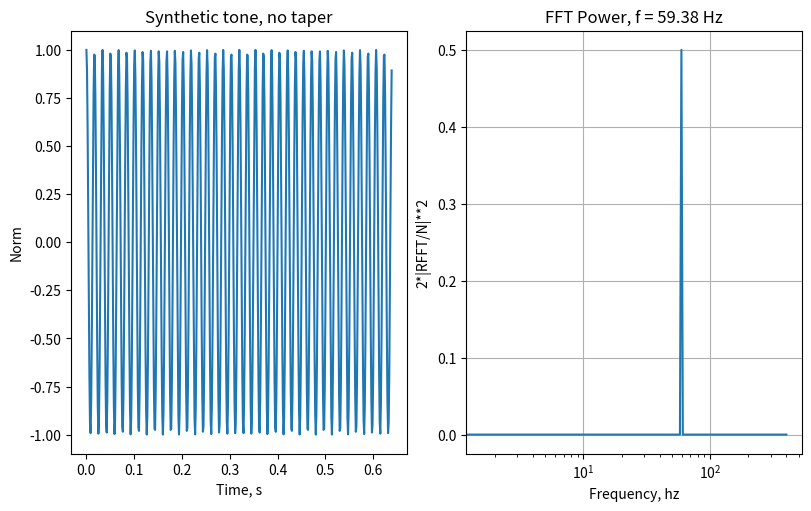

Source code (Python):
"""
libquantum example: s00_tone_fft_intro.py
Introduction to Time-Frequency Representations (TFRs).
Compute Fast Fourier Transform (FFT) on simple tones to verify amplitudes
The foundation  of efficient TFR computation is the FFT.
For N = number of points, computation scales as N log N instead of N**2
Case study:
Sinusoid input with unit amplitude
Validate:
FFT power averaged over the signal duration is 1/2
RMS amplitude = 1/sqrt(2)

"""
import numpy as np
import matplotlib.pyplot as plt
print(__doc__)

if __name__ == "__main__":
    # In practice, our quest begins with a signal within a record of fixed duration.
    # Construct a tone of fixed frequency with a constant sample rate
    # <o - Later examples use a functional version of the synthetic: leave the steps here! - o>

    frequency_sample_rate_hz = 800.
    frequency_center_hz = 60.
    time_duration_s = 1  # Nominal value
    # Use the whole record to compute the fft
    time_fft_s = time_duration_s
    # It determines the target spectral resolution
    frequency_resolution_hz = 1/time_fft_s

    # The FFT efficiency is based on powers of 2; it is always possible to pad with zeros.
    # Set the record duration, make a power of 2. Note that int rounds down
    time_duration_nd = 2**(int(np.log2(time_duration_s*frequency_sample_rate_hz)))
    # Set the fft duration, make a power of 2
    time_fft_nd = 2**(int(np.log2(time_fft_s*frequency_sample_rate_hz)))

    # The new duration (power of two) defines the new spectral resolution.
    # The fft frequencies are set by the duration of the fft.
    # In this example we only need the positive frequencies.
    frequency_fft_pos_hz = np.fft.rfftfreq(time_fft_nd, d=1/frequency_sample_rate_hz)
    fft_index = np.argmin(np.abs(frequency_fft_pos_hz-frequency_center_hz))
    frequency_center_fft_hz = frequency_fft_pos_hz[fft_index]
    frequency_resolution_fft_hz = frequency_sample_rate_hz/time_fft_nd

    # Convert to dimensionless time and frequency, which is typically used in mathematical formulas.
    # Scale by the sample rate.
    # Dimensionless center frequency:
    frequency_center = frequency_center_hz/frequency_sample_rate_hz
    frequency_center_fft = frequency_center_fft_hz/frequency_sample_rate_hz
    # Dimensionless time (samples):
    time_nd = np.arange(time_duration_nd)

    # Construct synthetic tone with 2^n points and max FFT amplitude at EXACT fft frequency
    mic_sig = np.cos(2*np.pi*frequency_center_fft*time_nd)
    # # Compare to synthetic tone with 2^n points and max FFT amplitude NOT at exact fft frequency
    # # It does NOT return unit amplitude
    # mic_sig = np.cos(2*np.pi*frequency_center*time_nd)

    print('Nyquist frequency:', frequency_sample_rate_hz/2)
    print('Nominal signal frequency, hz:', frequency_center_hz)
    print('FFT signal frequency, hz:', frequency_center_fft_hz)
    print('Nominal spectral resolution, hz', frequency_resolution_hz)
    print('FFT spectral resolution, hz', frequency_resolution_fft_hz)
    print('Number of FFT points:', time_duration_nd)
    print('log2(FFT points):', np.log2(time_duration_nd))

    # Compute the RFFT of the whole record
    fft_sig_pos = np.fft.rfft(mic_sig)
    # Compare to the FFT
    fft_sig = np.fft.fft(mic_sig)
    print('RFFT returns only the positive frequencies')
    print('len(FFT):', len(fft_sig))
    print('len(RFFT):', len(fft_sig_pos))
    print('RFFT[fc]:', fft_sig_pos[fft_index])

    # By scaling by number of points, the RFFT returns the Fourier coefficient of the positive
    # frequency averaged over the signal duration.
    # The positive frequency contributes only half the amplitude.
    # The negative frequency contributes the other half.
    fft_abs_pos_over_N = np.abs(fft_sig_pos)/len(mic_sig)
    fft_abs_power = 2*fft_abs_pos_over_N**2

    print('|RFFT(fc)/N|:', fft_abs_pos_over_N[fft_index])
    print('2*|RFFT(fc)/N|**2:', fft_abs_power[fft_index])

    print('\n*** SUMMARY: FFT of a constant frequency tone with unit peak amplitude ***')
    print('Positive frequency FFT amplitude is 1/2, negative frequency FFT amplitude is 1/2')
    print('Power averaged over the signal duration is P**2 = 2 |RFFT|**2 = 1/2')
    print('RMS amplitude is sqrt(P**2) = 1/sqrt(2)')
    print('** IMPORTANT NOTE: EXACT RECONSTRUCTION ONLY OCCURS AT FFT FREQUENCY **')

    # Show the waveform and its FFT over the whole record:
    fig, (ax1, ax2) = plt.subplots(nrows=1, ncols=2, constrained_layout=True, figsize=(8, 5))
    ax1.plot(time_nd/frequency_sample_rate_hz, mic_sig)
    ax1.set_title('Synthetic tone, no taper')
    ax1.set_xlabel('Time, s')
    ax1.set_ylabel('Norm')
    ax2.semilogx(frequency_fft_pos_hz, fft_abs_power)
    ax2.set_title('FFT Power, f = ' + str(round(frequency_center_fft_hz*100)/100) + ' Hz')
    ax2.set_xlabel('Frequency, hz')
    ax2.set_ylabel('2*|RFFT/N|**2')
    ax2.grid(True)

    plt.show()

